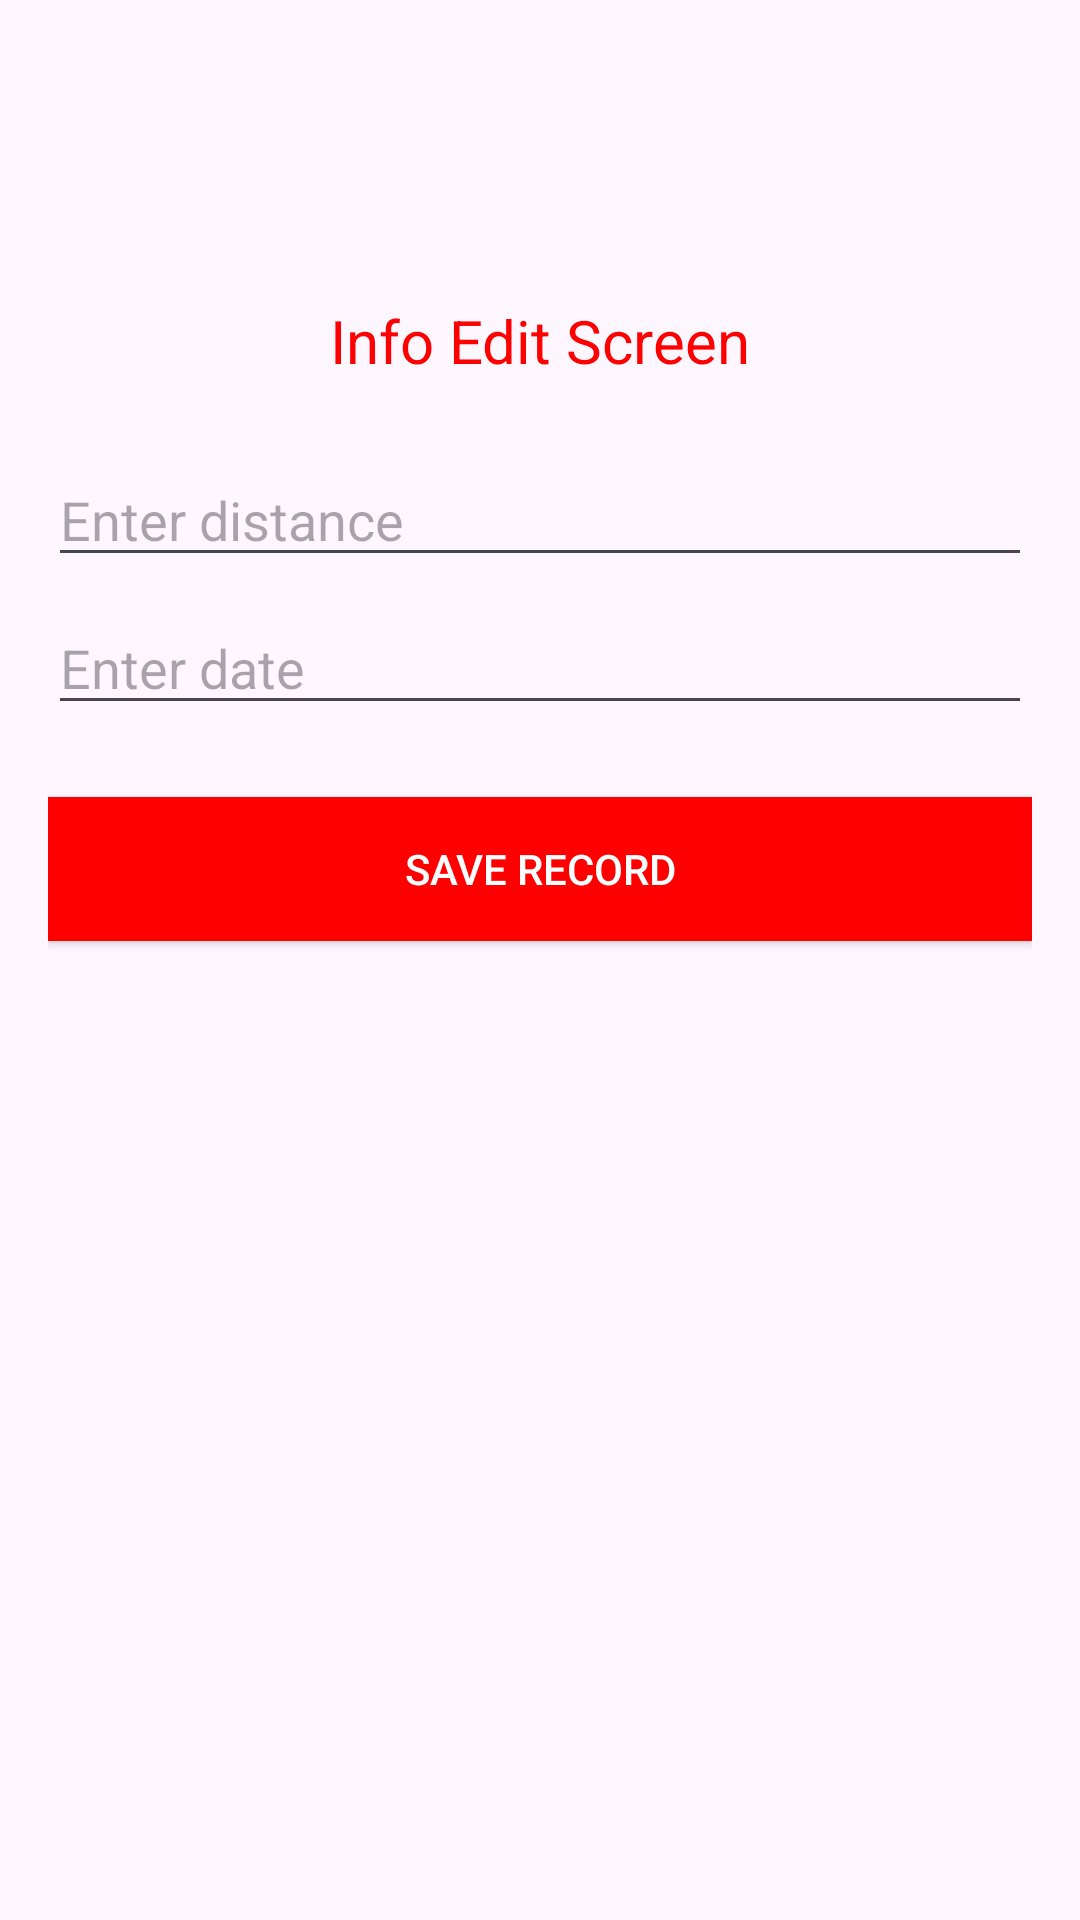

Reconstruct the res/layout file that produces this screen, plus the resources it refers to.
<!-- AndroidManifest.xml: application theme Theme.BottomNavProj -->
<!-- res/layout/activity_info_edit.xml -->
<?xml version="1.0" encoding="utf-8"?>
<androidx.constraintlayout.widget.ConstraintLayout xmlns:android="http://schemas.android.com/apk/res/android"
    xmlns:app="http://schemas.android.com/apk/res-auto"
    xmlns:tools="http://schemas.android.com/tools"
    android:id="@+id/main"
    android:layout_width="match_parent"
    android:layout_height="match_parent"
    tools:context=".ui.editinfo.EditInfoActivity"
    android:paddingHorizontal="16dp">
    <TextView
        android:id="@+id/edit_info_title"
        android:layout_width="wrap_content"
        android:layout_height="wrap_content"
        android:text="@string/info_edit_screen"
        android:textSize="20sp"
        android:textColor="#FF0000"
        app:layout_constraintTop_toTopOf="parent"
        app:layout_constraintLeft_toLeftOf="parent"
        app:layout_constraintRight_toRightOf="parent"
        android:layout_marginTop="100dp"
        />

    <com.google.android.material.textfield.TextInputEditText
        android:id="@+id/edit_distance_input"
        android:layout_width="match_parent"
        android:layout_height="wrap_content"
        android:hint="@string/enter_distance"
        app:layout_constraintTop_toBottomOf="@+id/edit_info_title"
        android:layout_marginTop="24dp"/>

    <com.google.android.material.textfield.TextInputEditText
        android:id="@+id/edit_date_input"
        android:layout_width="match_parent"
        android:layout_height="wrap_content"
        android:hint="@string/enter_date"
        app:layout_constraintTop_toBottomOf="@+id/edit_distance_input"
        android:layout_marginTop="8dp"/>

    <androidx.appcompat.widget.AppCompatButton
        android:id="@+id/edit_info_save_button"
        android:layout_width="match_parent"
        android:layout_height="wrap_content"
        app:layout_constraintTop_toBottomOf="@+id/edit_date_input"
        android:text="@string/save_record"
        android:layout_marginTop="24dp"
        android:background="#FF0000"
        android:textColor="@color/white"/>
</androidx.constraintlayout.widget.ConstraintLayout>
<!-- resources referenced by this layout -->
<resources>
  <string name="enter_date">Enter date</string>
  <string name="enter_distance">Enter distance</string>
  <string name="info_edit_screen">Info Edit Screen</string>
  <string name="save_record">Save Record</string>
  <style name="Theme.BottomNavProj" parent="Base.Theme.BottomNavProj" />
  <style name="Base.Theme.BottomNavProj" parent="Theme.Material3.DayNight.NoActionBar">
          
          <item name="colorPrimary">#ff00</item>
      </style>
  <!-- not gathered from this repository: default colours our renderer supplied (Android Studio template values) -->
  <color name="white">#FFFFFFFF</color>
</resources>
